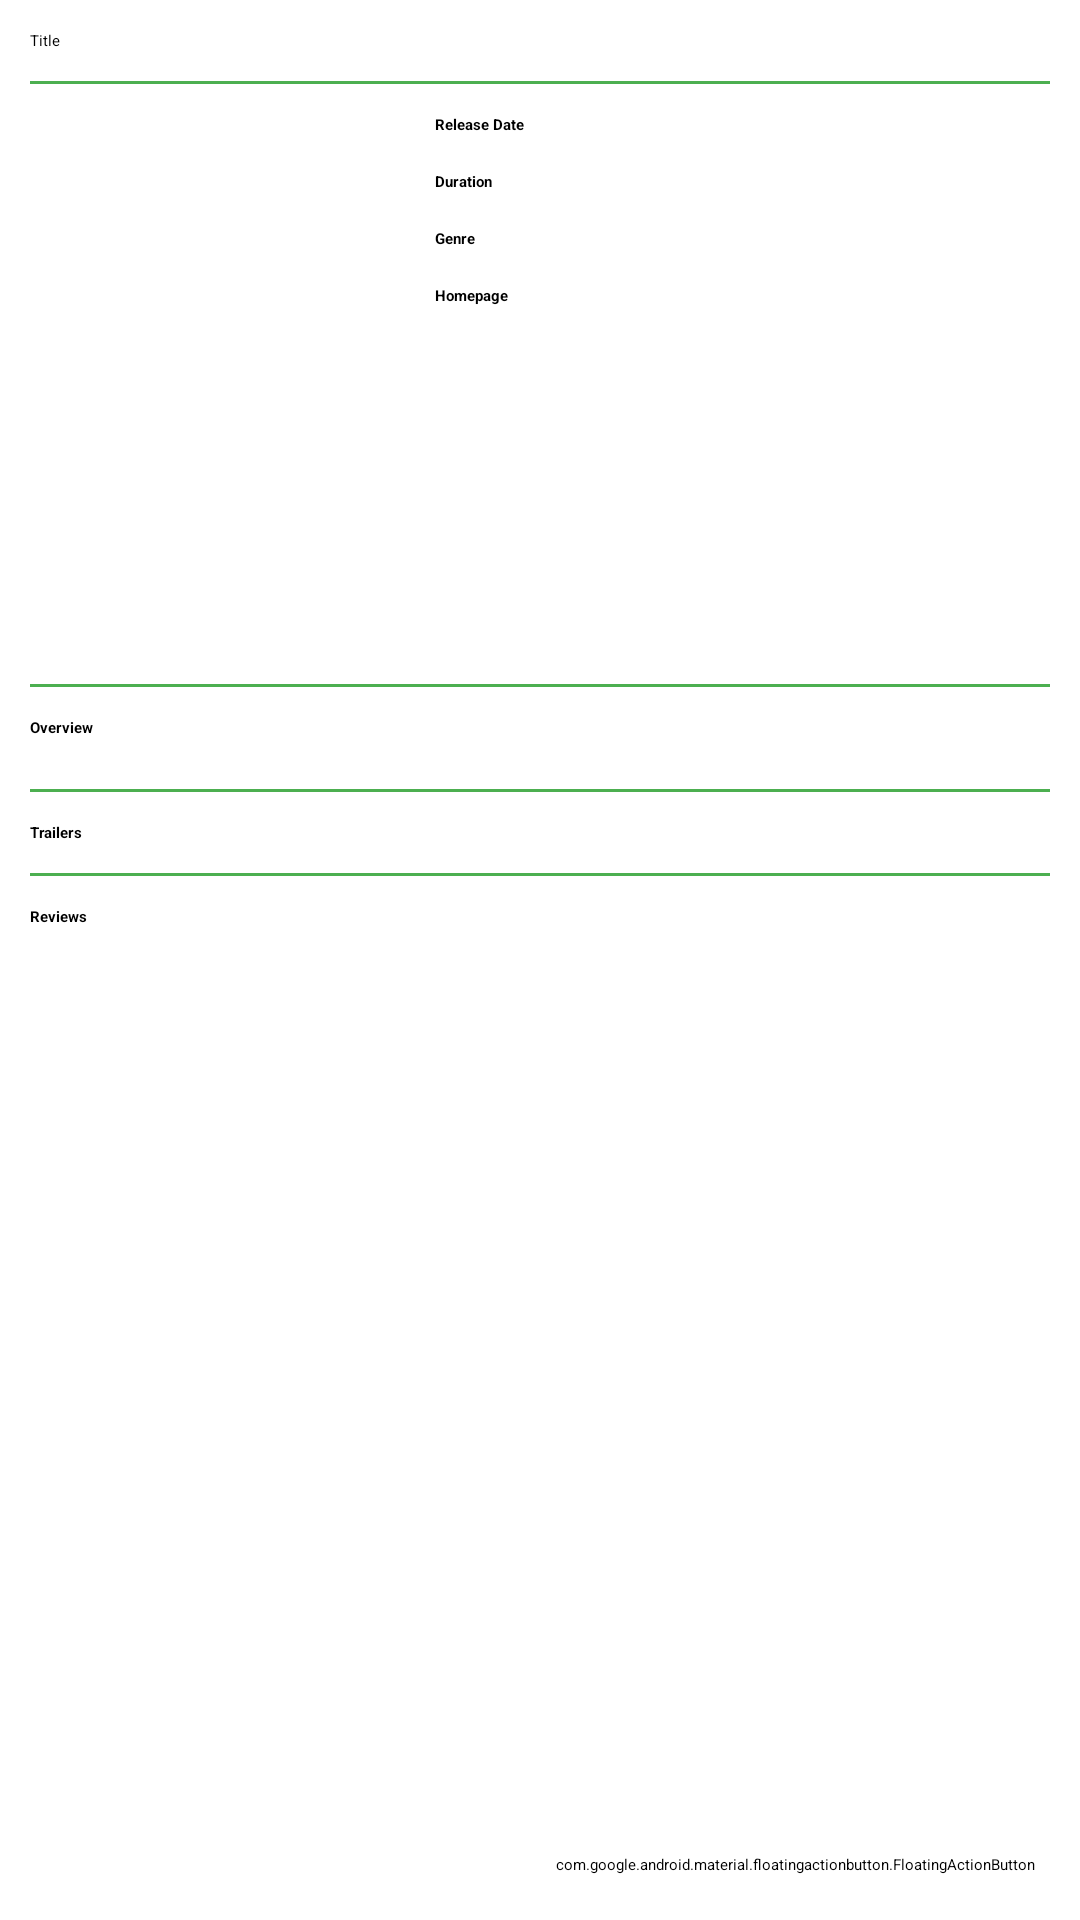

Layout XML and referenced resources for this Android screen:
<!-- AndroidManifest.xml: application theme Theme.TabbedAplication -->
<!-- res/layout/fragment_detail.xml -->
<?xml version="1.0" encoding="utf-8"?>
<androidx.coordinatorlayout.widget.CoordinatorLayout xmlns:android="http://schemas.android.com/apk/res/android"
    android:layout_width="match_parent"
    android:layout_height="match_parent"
    xmlns:app="http://schemas.android.com/apk/res-auto">

    <com.google.android.material.floatingactionbutton.FloatingActionButton
        android:layout_width="wrap_content"
        android:layout_height="wrap_content"
        android:layout_gravity="end|bottom"
        android:src="@drawable/ic_baseline_favorite_24"
        android:layout_margin="15dp"
        app:fabSize="normal"
        app:borderWidth="0dp"
        app:elevation="6dp"
        android:backgroundTint="@color/colorWhite"
        android:id="@+id/fab_fav"/>

    <LinearLayout xmlns:android="http://schemas.android.com/apk/res/android"
        xmlns:tools="http://schemas.android.com/tools"
        xmlns:app="http://schemas.android.com/apk/res-auto"
        android:orientation="vertical"
        android:layout_width="match_parent"
        android:layout_height="match_parent">

        <include layout="@layout/toolbar" />

        <ScrollView
            android:layout_width="match_parent"
            android:layout_height="match_parent">

            <LinearLayout
                android:layout_width="match_parent"
                android:layout_height="wrap_content"
                android:orientation="vertical">

                <LinearLayout
                    android:layout_width="match_parent"
                    android:layout_height="wrap_content"
                    android:orientation="vertical"
                    android:layout_margin="10dp">

                    <TextView
                        android:id="@+id/movie_title"
                        android:layout_width="wrap_content"
                        android:layout_height="wrap_content"
                        android:textAppearance="?android:attr/textAppearanceLarge"
                        android:text="@string/title"/>

                </LinearLayout>

                <View
                    android:layout_width="match_parent"
                    android:layout_height="1dp"
                    android:layout_marginLeft="10dp"
                    android:layout_marginRight="10dp"
                    android:background="@color/colorPrimary"/>

                <LinearLayout
                    android:orientation="horizontal"
                    android:layout_width="match_parent"
                    android:layout_height="wrap_content"
                    android:layout_margin="10dp">

                    <ImageView
                        android:id="@+id/img_poster"
                        android:layout_width="130dp"
                        android:layout_height="180dp"
                        android:scaleType="centerCrop"
                        tools:ignore="ContentDescription" />

                    <LinearLayout
                        android:layout_width="match_parent"
                        android:layout_height="wrap_content"
                        android:orientation="vertical"
                        android:paddingRight="@dimen/activity_vertical_margin"
                        android:paddingLeft="@dimen/activity_vertical_margin"
                        android:paddingBottom="@dimen/activity_vertical_margin">

                        <TextView
                            android:layout_width="wrap_content"
                            android:layout_height="wrap_content"
                            android:textStyle="bold"
                            android:text="@string/release_date"/>

                        <TextView
                            android:id="@+id/movie_date"
                            android:layout_width="wrap_content"
                            android:layout_height="wrap_content"/>

                        <TextView
                            android:layout_width="wrap_content"
                            android:layout_height="wrap_content"
                            android:layout_marginTop="5dp"
                            android:textStyle="bold"
                            android:text="@string/duration"/>

                        <TextView
                            android:id="@+id/movie_duration"
                            android:layout_width="wrap_content"
                            android:layout_height="wrap_content"/>

                        <TextView
                            android:layout_width="wrap_content"
                            android:layout_height="wrap_content"
                            android:layout_marginTop="5dp"
                            android:textStyle="bold"
                            android:text="@string/genre"/>

                        <TextView
                            android:id="@+id/movie_genre"
                            android:layout_width="wrap_content"
                            android:layout_height="wrap_content"/>

                        <TextView
                            android:layout_width="wrap_content"
                            android:layout_height="wrap_content"
                            android:layout_marginTop="5dp"
                            android:textStyle="bold"
                            android:text="@string/homepage"/>

                        <TextView
                            android:id="@+id/movie_homepage"
                            android:layout_width="wrap_content"
                            android:layout_height="wrap_content"/>

                    </LinearLayout>
                </LinearLayout>

                <View
                    android:layout_width="match_parent"
                    android:layout_height="1dp"
                    android:layout_marginLeft="10dp"
                    android:layout_marginRight="10dp"
                    android:background="@color/colorPrimary"/>

                <LinearLayout
                    android:layout_width="match_parent"
                    android:layout_height="wrap_content"
                    android:orientation="vertical"
                    android:layout_margin="10dp">

                    <TextView
                        android:layout_width="wrap_content"
                        android:layout_height="wrap_content"
                        android:textStyle="bold"
                        android:text="@string/overview"/>

                    <TextView
                        android:id="@+id/movie_overview"
                        android:layout_width="wrap_content"
                        android:layout_height="wrap_content"/>

                </LinearLayout>

                <View
                    android:layout_width="match_parent"
                    android:layout_height="1dp"
                    android:layout_marginLeft="10dp"
                    android:layout_marginRight="10dp"
                    android:background="@color/colorPrimary"/>

                <LinearLayout
                    android:layout_width="match_parent"
                    android:layout_height="wrap_content"
                    android:orientation="vertical"
                    android:layout_margin="10dp">

                    <TextView
                        android:layout_width="wrap_content"
                        android:layout_height="wrap_content"
                        android:textStyle="bold"
                        android:text="@string/trailers"/>

                    <ProgressBar
                        android:id="@+id/pg_trailers"
                        style="?android:attr/progressBarStyle"
                        android:layout_width="wrap_content"
                        android:layout_height="wrap_content"
                        android:layout_gravity="center_horizontal"
                        android:visibility="gone"/>

                    <LinearLayout
                        android:id="@+id/view_trailers"
                        android:layout_width="match_parent"
                        android:layout_height="wrap_content"
                        android:orientation="vertical"/>

                </LinearLayout>

                <View
                    android:layout_width="match_parent"
                    android:layout_height="1dp"
                    android:layout_marginLeft="10dp"
                    android:layout_marginRight="10dp"
                    android:background="@color/colorPrimary"/>

                <LinearLayout
                    android:layout_width="match_parent"
                    android:layout_height="wrap_content"
                    android:orientation="vertical"
                    android:layout_margin="10dp">

                    <TextView
                        android:layout_width="wrap_content"
                        android:layout_height="wrap_content"
                        android:textStyle="bold"
                        android:text="@string/reviews"/>

                    <ProgressBar
                        android:id="@+id/pg_reviews"
                        style="?android:attr/progressBarStyle"
                        android:layout_width="wrap_content"
                        android:layout_height="wrap_content"
                        android:layout_gravity="center_horizontal"
                        android:visibility="gone"/>

                    <LinearLayout
                        android:id="@+id/view_reviews"
                        android:layout_width="match_parent"
                        android:layout_height="wrap_content"
                        android:orientation="vertical"/>

                </LinearLayout>

            </LinearLayout>
        </ScrollView>

    </LinearLayout>

</androidx.coordinatorlayout.widget.CoordinatorLayout>
<!-- res/layout/toolbar.xml (included above) -->
<?xml version="1.0" encoding="utf-8"?>
<androidx.appcompat.widget.Toolbar
    xmlns:android="http://schemas.android.com/apk/res/android"
    xmlns:app="http://schemas.android.com/apk/res-auto"
    android:id="@+id/toolbar"
    android:layout_width="match_parent"
    android:layout_height="?actionBarSize"
    android:background="?colorPrimary"
    app:popupTheme="@style/ThemeOverlay.AppCompat.Light"
    android:theme="@style/ThemeOverlay.AppCompat.Dark.ActionBar" />
<!-- resources referenced by this layout -->
<resources>
  <color name="colorPrimary">#4CAF50</color>
  <color name="colorWhite">#FFFFFF</color>
  <dimen name="activity_vertical_margin">5dp</dimen>
  <!-- drawable ic_baseline_favorite_24 (drawable) -->
  <vector android:height="24dp" android:tint="#FF21AC"
      android:viewportHeight="24" android:viewportWidth="24"
      android:width="24dp" xmlns:android="http://schemas.android.com/apk/res/android">
      <path android:fillColor="@android:color/white" android:pathData="M12,21.35l-1.45,-1.32C5.4,15.36 2,12.28 2,8.5 2,5.42 4.42,3 7.5,3c1.74,0 3.41,0.81 4.5,2.09C13.09,3.81 14.76,3 16.5,3 19.58,3 22,5.42 22,8.5c0,3.78 -3.4,6.86 -8.55,11.54L12,21.35z"/>
  </vector>
  <string name="duration">Duration</string>
  <string name="genre">Genre</string>
  <string name="homepage">Homepage</string>
  <string name="overview">Overview</string>
  <string name="release_date">Release Date</string>
  <string name="reviews">Reviews</string>
  <string name="title">Title</string>
  <string name="trailers">Trailers</string>
</resources>
